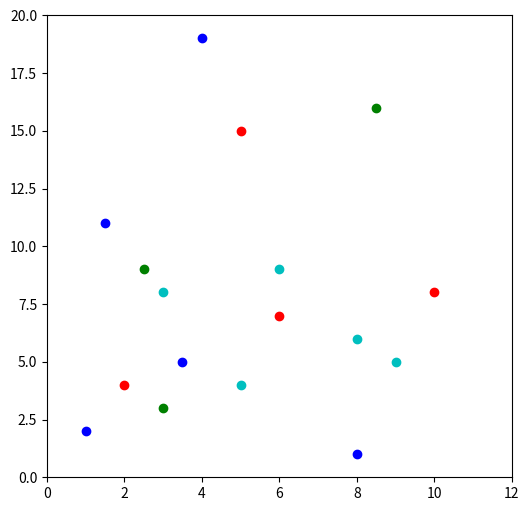

The matplotlib source for this figure:
import random
import matplotlib.pyplot as plt

points = [
    (2.5, 9),  # Starbucks
    (3, 3),
    (8.5, 16),
    (7, 5),
    (1, 2),  # Metro
    (1.5, 11),
    (3.5, 5),
    (4, 19),
    (8, 1),
    (12, 10),
    (2, 4),  # Gas
    (5, 15),
    (6, 7),
    (10, 8),
]

weights = [1, 1, 1, 1, 2, 2, 2, 2, 2, 2, 3, 3, 3, 3]


def manhattan_distance(p1, p2):
    # return math.sqrt(pow(p1[0] - p2[0], 2) + pow(p1[1] - p2[1], 2))
    return abs(p1[0] - p2[0]) + abs(p1[1] - p2[1])


def calculate_weighted_avg(individual):
    total_distance = 0
    total_weight = 0

    for index, p in enumerate(points):
        distance = manhattan_distance(individual, p)
        total_distance += distance * weights[index]
        total_weight += weights[index]

    return total_distance / total_weight


def plot(init_locs, best_locs):
    plt.figure(figsize=(6, 6))

    plt.axis([0, 12, 0, 20])

    # plt.scatter([loc[0] for loc in init_locs], [loc[1] for loc in init_locs], c='r')
    plt.scatter([loc[0] for loc in init_locs[:3]], [loc[1] for loc in init_locs[:3]], c='g')
    plt.scatter([loc[0] for loc in init_locs[4:9]], [loc[1] for loc in init_locs[4:9]], c='b')
    plt.scatter([loc[0] for loc in init_locs[10:]], [loc[1] for loc in init_locs[10:]], c='r')

    plt.scatter([loc[0] for loc in best_locs], [loc[1] for loc in best_locs], c='c')

    plt.show()


population_size = 40
mutation_chance = .5
num_generations = 1000

population = set()
while len(population) < 273:
    x = random.randint(0, 12)
    y = random.randint(0, 20)
    population.add((x, y))
population = list(population)

for generation in range(num_generations):
    fitness_values = []
    for individual in population:
        fitness = calculate_weighted_avg(individual)
        fitness_values.append(fitness)

    parents = []
    for i in range(population_size // 2):
        parent1 = random.choices(population, weights=fitness_values)[0]
        parent2 = random.choices(population, weights=fitness_values)[0]
        parents.append((parent1, parent2))

    children = []
    for parent1, parent2 in parents:
        child = []
        for i in range(len(parent1)):
            if random.random() < 0.5:
                child.append(parent1[i])
            else:
                child.append(parent2[i])

        if random.random() < mutation_chance:
            child = (random.randint(0, 12), random.randint(0, 20))

        children.append(child)

    population = children

best = min(population, key=calculate_weighted_avg)
bests = sorted(population, key=calculate_weighted_avg)
print(bests[:5])
plot(points, bests[:5])
